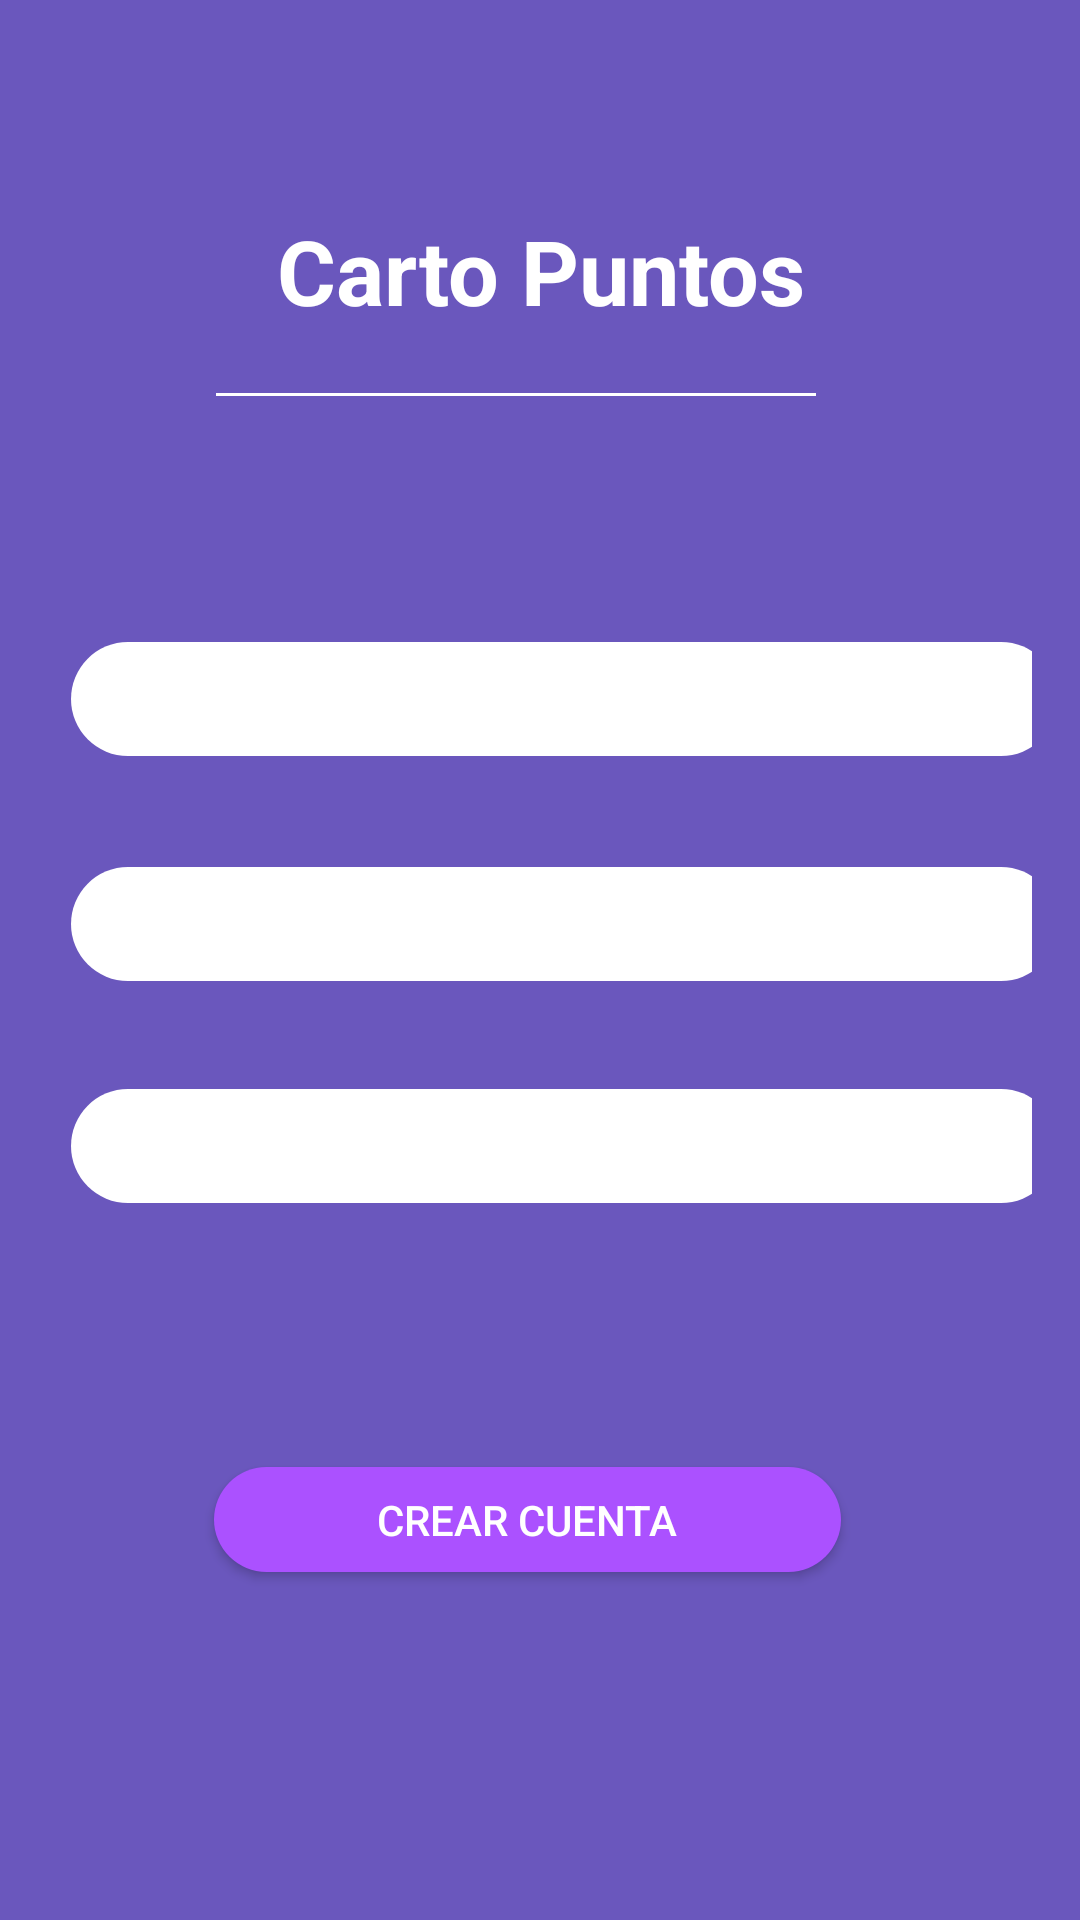

The Android layout XML behind this screen, and the referenced resources:
<!-- AndroidManifest.xml: application theme Theme.AppCompat.NoActionBar -->
<!-- res/layout/crear_cuenta.xml -->
<?xml version="1.0" encoding="utf-8"?>
<androidx.constraintlayout.widget.ConstraintLayout xmlns:android="http://schemas.android.com/apk/res/android"
    xmlns:app="http://schemas.android.com/apk/res-auto"
    xmlns:tools="http://schemas.android.com/tools"
    android:layout_width="match_parent"
    android:layout_height="match_parent"
    android:background="@color/cp_light_primary"
    android:gravity="center"
    android:orientation="vertical"
    android:padding="16dp">


    <ImageView
        android:id="@+id/imb_vovler"
        android:layout_width="wrap_content"
        android:layout_height="wrap_content"
        android:layout_marginStart="19dp"
        android:layout_marginTop="16dp"
        android:layout_marginEnd="10dp"
        app:layout_constraintEnd_toStartOf="@+id/tv_tituloCartoPuntos"
        app:layout_constraintHorizontal_bias="0.0"
        app:layout_constraintStart_toStartOf="parent"
        app:layout_constraintTop_toTopOf="parent"
        app:srcCompat="@drawable/arrow_back_24px" />

    <TextView
        android:id="@+id/tv_tituloCartoPuntos"
        android:layout_width="273dp"
        android:layout_height="45dp"
        android:layout_marginStart="74dp"
        android:layout_marginTop="54dp"
        android:layout_marginEnd="74dp"
        android:layout_marginBottom="16dp"
        android:allowUndo="true"
        android:lineSpacingExtra="8sp"
        android:text="@string/carto_puntos"
        android:textAlignment="center"
        android:textColor="@color/cp_light_text"
        android:textSize="30dp"
        android:textStyle="bold"
        app:layout_constraintBottom_toTopOf="@+id/view"
        app:layout_constraintEnd_toEndOf="parent"
        app:layout_constraintStart_toStartOf="parent"
        app:layout_constraintTop_toTopOf="parent" />


    <View
        android:id="@+id/view"
        android:layout_width="200dp"
        android:layout_height="1dp"
        android:layout_marginStart="74dp"
        android:layout_marginTop="16dp"
        android:layout_marginEnd="74dp"
        android:background="@color/white"
        app:layout_constraintEnd_toEndOf="parent"
        app:layout_constraintHorizontal_bias="0.903"
        app:layout_constraintStart_toStartOf="parent"
        app:layout_constraintTop_toBottomOf="@+id/tv_tituloCartoPuntos" />

    <EditText
        android:id="@+id/ed_NombreUsuario"
        android:layout_width="329dp"
        android:layout_height="38dp"
        android:layout_marginStart="41dp"
        android:layout_marginTop="82dp"
        android:layout_marginEnd="25dp"
        android:background="@drawable/rounded_corners"
        android:hint="@string/nombre_de_usuario"
        android:textAlignment="center"
        android:textColorHighlight="@color/black"
        app:layout_constraintEnd_toEndOf="parent"
        app:layout_constraintStart_toStartOf="parent"
        app:layout_constraintTop_toBottomOf="@+id/view" />

    <EditText
        android:id="@+id/ed_EmailUsuario"
        android:layout_width="329dp"
        android:layout_height="38dp"
        android:layout_marginStart="41dp"
        android:layout_marginTop="37dp"
        android:layout_marginEnd="25dp"
        android:background="@drawable/rounded_corners"
        android:hint="@string/email"
        android:textAlignment="center"
        android:textColorHighlight="@color/black"
        app:layout_constraintEnd_toEndOf="parent"
        app:layout_constraintStart_toStartOf="parent"
        app:layout_constraintTop_toBottomOf="@+id/ed_NombreUsuario" />

    <EditText
        android:id="@+id/ed_ContraseniaUsuario"
        android:layout_width="329dp"
        android:layout_height="38dp"
        android:layout_marginStart="41dp"
        android:layout_marginTop="36dp"
        android:layout_marginEnd="25dp"
        android:background="@drawable/rounded_corners"
        android:hint="@string/contrase_a"
        android:textAlignment="center"
        android:textColorHighlight="@color/black"
        app:layout_constraintEnd_toEndOf="parent"
        app:layout_constraintStart_toStartOf="parent"
        app:layout_constraintTop_toBottomOf="@+id/ed_EmailUsuario" />

    <Button
        android:id="@+id/btn_crearCuenta"
        android:layout_width="209dp"
        android:layout_height="35dp"
        android:layout_marginStart="125dp"
        android:layout_marginTop="88dp"
        android:layout_marginEnd="113dp"
        android:background="@drawable/rounded_corners_btn"
        android:text="@string/crear_cuenta"
        app:layout_constraintEnd_toEndOf="parent"
        app:layout_constraintHorizontal_bias="0.588"
        app:layout_constraintStart_toStartOf="parent"
        app:layout_constraintTop_toBottomOf="@+id/ed_ContraseniaUsuario" />



</androidx.constraintlayout.widget.ConstraintLayout>
<!-- resources referenced by this layout -->
<resources>
  <color name="black">#FF000000</color>
  <color name="cp_light_primary">#6A57BD</color>
  <color name="cp_light_text">#FFFFFF</color>
  <color name="white">#FFFFFFFF</color>
  <!-- drawable rounded_corners (drawable) -->
  <?xml version="1.0" encoding="utf-8"?>
  <shape xmlns:android="http://schemas.android.com/apk/res/android"
      android:shape="rectangle">
  
      <solid android:color="#FFFFFF" /> 
  
      <corners android:radius="40dp" /> 
  
      <padding
          android:left="12dp"
          android:top="8dp"
          android:right="12dp"
          android:bottom="8dp"
  
          />
  
      
  
  </shape>
  <!-- drawable rounded_corners_btn (drawable) -->
  <?xml version="1.0" encoding="utf-8"?>
  <shape xmlns:android="http://schemas.android.com/apk/res/android"
      android:shape="rectangle">
  
      <solid android:color="@color/cp_light_button" /> 
  
      <corners android:radius="40dp" /> 
  
      <padding
          android:left="12dp"
          android:top="8dp"
          android:right="12dp"
          android:bottom="8dp" />
  
       
  
  </shape>
  <string name="carto_puntos">Carto Puntos</string>
  <string name="contrase_a">Contraseña</string>
  <string name="crear_cuenta">Crear Cuenta</string>
  <string name="email">Email</string>
  <string name="nombre_de_usuario">Nombre De Usuario</string>
  <color name="cp_light_button">#AB51FF</color>
</resources>
